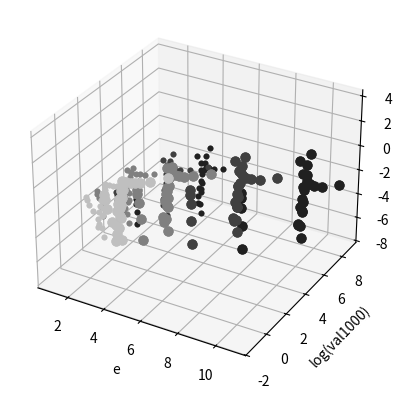

Generate this figure with matplotlib:
from numpy import arange
from numpy import log

from mpl_toolkits.mplot3d import Axes3D
import matplotlib.pyplot as plt


def pid(x, f, p, q):
  return .5*f*(q**x + (1-q)**x) + (1-.5*f)*((1-p)**x + p**x)

def pother(x, f, p, q):
  b = .5 * f * q + (1-.5*f) * p
  return ( .5*f*(q*b + (1-q)*(1-b)) + (1-.5*f)*(p*b**(x-1) + (1-p)*(1-b)**(x-1)) )


def delta(x, f, p, q):
  return pid(x,f,p,q) - pother(x,f,p,q)

def predictN(prob, delta):
  if delta == 0:
    return float('inf')
  return prob * (1-prob) * 4 / (delta**2)

def valueFPQ(f, p, q):
  total = 0
  for i in range(2,4):
    total += valueIFPQ(i,f,p,q)
  return total

def valueIFPQ(i,f,p,q):
  p_id = pid(i, f, p, q)
  p_other = pother(i,f,p,q)
  return predictN(max(p_id, p_other), abs(p_id - p_other))

def signal(f, p, q, h):
  pStar = .5 * f * q + (1-.5*f) * p # Probability of a bit being 1 from a true value of 0 in the irr
  qStar = (1-.5*f) * q + .5 * f * p
  if p == q:
    return 0
  elif pStar < qStar:
    return 1.0 / predictN(pStar**h, (qStar**h-pStar**h))
  else:
    return 1.0 / predictN((1-pStar)**h, (1-qStar)**h - (1-pStar)**h)

def value(x) :  
  return - signal(x[0],x[1],x[2], 1) * valueFPQ(x[0], x[1], x[2], 1)

def printDelta(x):
  printDelta(x[1], x[0], x[2])

def printDelta(f, p, q):
  for i in range(2,10):
    p_id = pid(i,f,p,q)
    p_other = pother(i,f,p,q)
    print(i, p_id, ' vs ', p_other, ' delta ', p_id-p_other, ' for a sum of ', predictN(max(p_id,p_other), p_id-p_other))

def eInf(f, h):
  return 2 * h * log( (1-.5*f)/(.5*f) )

def getData():
  for h in (1,2):
    for f in (.125,.25,.5,.75) :
      for p in (.0,.1,.25,.4,.5,.6,.75,.9,1) :
        for q in (.0,.1,.25,.5,.75,.9,1) :
          if abs(p-q) > 0.05 :
            yield (f, p, q, h, 1/(.5*f), eInf(f,h), signal(f, p, q, h), valueIFPQ(2,f,p,q), valueIFPQ(3,f,p,q), valueIFPQ(10000,f,p,q))

def toColor(color):
  x = max(1, min(255, int(round(color * 256.0))))
  return hex(x*256*256 + x*256 + x)[2:]

def makePlot():
  fig = plt.figure()
  ax = fig.add_subplot(111, projection='3d')
  for f, p, q, h, s, e, sig, val2, val3, val1000 in getData():
    ax.scatter(e, log(val1000), log(sig), s=(h*h*10), c='%s'%f, marker='o')
  ax.set_xlabel('e')
  ax.set_ylabel('log(val1000)')
  ax.set_zlabel('log(sig)')
  plt.show()

makePlot()
